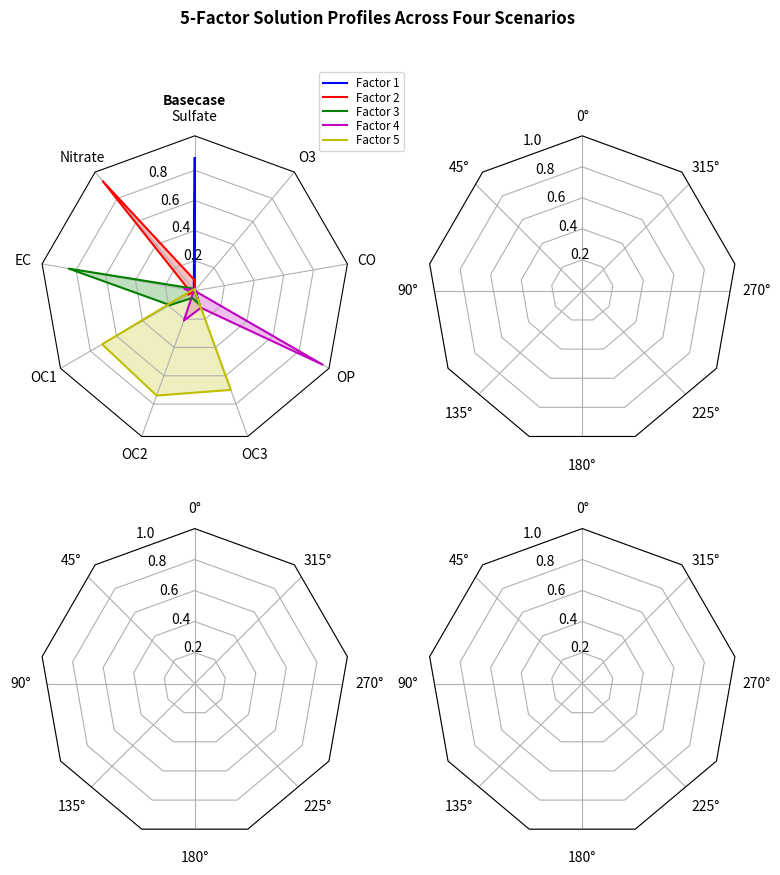

This figure's Python source:
import matplotlib.pyplot as plt
import numpy as np

from matplotlib.patches import Circle, RegularPolygon
from matplotlib.path import Path
from matplotlib.projections import register_projection
from matplotlib.projections.polar import PolarAxes
from matplotlib.spines import Spine
from matplotlib.transforms import Affine2D


def radar_factory(num_vars, frame='circle'):
    """
    Create a radar chart with `num_vars` Axes.

    This function creates a RadarAxes projection and registers it.

    Parameters
    ----------
    num_vars : int
        Number of variables for radar chart.
    frame : {'circle', 'polygon'}
        Shape of frame surrounding Axes.

    """
    # calculate evenly-spaced axis angles
    theta = np.linspace(0, 2*np.pi, num_vars, endpoint=False)

    class RadarTransform(PolarAxes.PolarTransform):

        def transform_path_non_affine(self, path):
            # Paths with non-unit interpolation steps correspond to gridlines,
            # in which case we force interpolation (to defeat PolarTransform's
            # autoconversion to circular arcs).
            if path._interpolation_steps > 1:
                path = path.interpolated(num_vars)
            return Path(self.transform(path.vertices), path.codes)

    class RadarAxes(PolarAxes):

        name = 'radar'
        PolarTransform = RadarTransform

        def __init__(self, *args, **kwargs):
            super().__init__(*args, **kwargs)
            # rotate plot such that the first axis is at the top
            self.set_theta_zero_location('N')

        def fill(self, *args, closed=True, **kwargs):
            """Override fill so that line is closed by default"""
            return super().fill(closed=closed, *args, **kwargs)

        def plot(self, *args, **kwargs):
            """Override plot so that line is closed by default"""
            lines = super().plot(*args, **kwargs)
            for line in lines:
                self._close_line(line)

        def _close_line(self, line):
            x, y = line.get_data()
            # FIXME: markers at x[0], y[0] get doubled-up
            if x[0] != x[-1]:
                x = np.append(x, x[0])
                y = np.append(y, y[0])
                line.set_data(x, y)

        def set_varlabels(self, labels):
            self.set_thetagrids(np.degrees(theta), labels)

        def _gen_axes_patch(self):
            # The Axes patch must be centered at (0.5, 0.5) and of radius 0.5
            # in axes coordinates.
            if frame == 'circle':
                return Circle((0.5, 0.5), 0.5)
            elif frame == 'polygon':
                return RegularPolygon((0.5, 0.5), num_vars,
                                      radius=.5, edgecolor="k")
            else:
                raise ValueError("Unknown value for 'frame': %s" % frame)

        def _gen_axes_spines(self):
            if frame == 'circle':
                return super()._gen_axes_spines()
            elif frame == 'polygon':
                # spine_type must be 'left'/'right'/'top'/'bottom'/'circle'.
                spine = Spine(axes=self,
                              spine_type='circle',
                              path=Path.unit_regular_polygon(num_vars))
                # unit_regular_polygon gives a polygon of radius 1 centered at
                # (0, 0) but we want a polygon of radius 0.5 centered at (0.5,
                # 0.5) in axes coordinates.
                spine.set_transform(Affine2D().scale(.5).translate(.5, .5)
                                    + self.transAxes)
                return {'polar': spine}
            else:
                raise ValueError("Unknown value for 'frame': %s" % frame)

    register_projection(RadarAxes)
    return theta


def example_data():
    # The following data is from the Denver Aerosol Sources and Health study.
    # See doi:10.1016/j.atmosenv.2008.12.017
    #
    # The data are pollution source profile estimates for five modeled
    # pollution sources (e.g., cars, wood-burning, etc) that emit 7-9 chemical
    # species. The radar charts are experimented with here to see if we can
    # nicely visualize how the modeled source profiles change across four
    # scenarios:
    #  1) No gas-phase species present, just seven particulate counts on
    #     Sulfate
    #     Nitrate
    #     Elemental Carbon (EC)
    #     Organic Carbon fraction 1 (OC)
    #     Organic Carbon fraction 2 (OC2)
    #     Organic Carbon fraction 3 (OC3)
    #     Pyrolyzed Organic Carbon (OP)
    #  2)Inclusion of gas-phase specie carbon monoxide (CO)
    #  3)Inclusion of gas-phase specie ozone (O3).
    #  4)Inclusion of both gas-phase species is present...
    data = [
        ['Sulfate', 'Nitrate', 'EC', 'OC1', 'OC2', 'OC3', 'OP', 'CO', 'O3'],
        ('Basecase', [
            [0.88, 0.01, 0.03, 0.03, 0.00, 0.06, 0.01, 0.00, 0.00],
            [0.07, 0.95, 0.04, 0.05, 0.00, 0.02, 0.01, 0.00, 0.00],
            [0.01, 0.02, 0.85, 0.19, 0.05, 0.10, 0.00, 0.00, 0.00],
            [0.02, 0.01, 0.07, 0.01, 0.21, 0.12, 0.98, 0.00, 0.00],
            [0.01, 0.01, 0.02, 0.71, 0.74, 0.70, 0.00, 0.00, 0.00]]),
    ]
    return data


if __name__ == '__main__':
    N = 9
    theta = radar_factory(N, frame='polygon')

    data = example_data()
    spoke_labels = data.pop(0)

    fig, axs = plt.subplots(figsize=(9, 9), nrows=2, ncols=2,
                            subplot_kw=dict(projection='radar'))
    fig.subplots_adjust(wspace=0.25, hspace=0.20, top=0.85, bottom=0.05)

    colors = ['b', 'r', 'g', 'm', 'y']
    # Plot the four cases from the example data on separate Axes
    for ax, (title, case_data) in zip(axs.flat, data):
        ax.set_rgrids([0.2, 0.4, 0.6, 0.8])
        ax.set_title(title, weight='bold', size='medium', position=(0.5, 1.1),
                     horizontalalignment='center', verticalalignment='center')
        for d, color in zip(case_data, colors):
            ax.plot(theta, d, color=color)
            ax.fill(theta, d, facecolor=color, alpha=0.25, label='_nolegend_')
        ax.set_varlabels(spoke_labels)

    # add legend relative to top-left plot
    labels = ('Factor 1', 'Factor 2', 'Factor 3', 'Factor 4', 'Factor 5')
    legend = axs[0, 0].legend(labels, loc=(0.9, .95),
                              labelspacing=0.1, fontsize='small')

    fig.text(0.5, 0.965, '5-Factor Solution Profiles Across Four Scenarios',
             horizontalalignment='center', color='black', weight='bold',
             size='large')

    plt.show()
